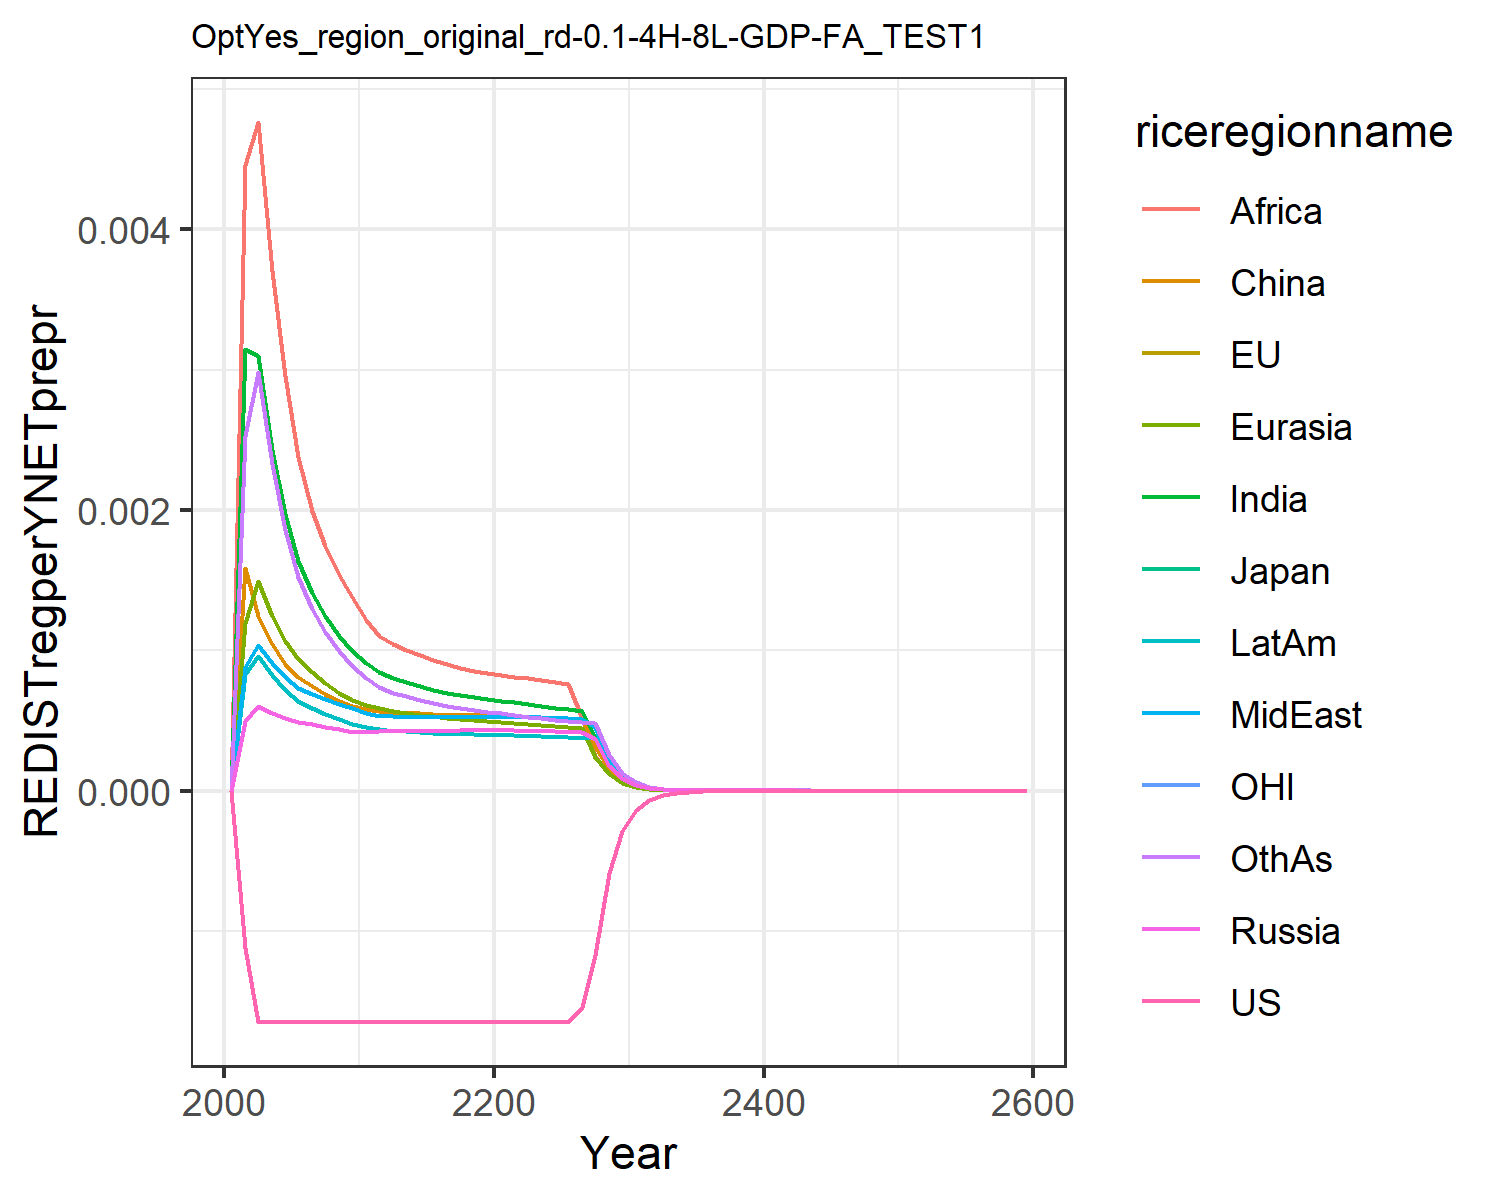

The file beside this chart, header and first rows:
0.0, 0.0, 0.0, 0.0, 0.0, 0.0, 0.0, 0.0, 0.0, 0.0, 0.0, 0.0
-0.00112, -0.00112, -0.00112, 0.0004959, 0.001193, 0.001589, 0.003146, 0.000878, 0.004456, 0.0008269, -0.00112, 0.002524
-0.001647, -0.001647, -0.001647, 0.0006027, 0.001491, 0.001243, 0.003097, 0.001037, 0.004763, 0.0009616, -0.001647, 0.002981
-0.001647, -0.001647, -0.001648, 0.0005501, 0.001242, 0.001046, 0.002429, 0.0009088, 0.003699, 0.0008236, -0.001647, 0.002325
-0.001647, -0.001648, -0.001648, 0.0005142, 0.001063, 0.0009051, 0.001971, 0.0008113, 0.002955, 0.0007153, -0.001647, 0.001859
-0.001648, -0.001648, -0.001648, 0.0004916, 0.0009363, 0.0008096, 0.001637, 0.000734, 0.002378, 0.000638, -0.001648, 0.001523
-0.001648, -0.001648, -0.001648, 0.0004735, 0.0008436, 0.0007467, 0.001409, 0.0006852, 0.001993, 0.0005861, -0.001648, 0.001295
-0.001648, -0.001648, -0.001648, 0.0004535, 0.0007639, 0.000689, 0.00124, 0.0006489, 0.001741, 0.0005432, -0.001648, 0.00113
-0.001648, -0.001648, -0.001648, 0.0004356, 0.0006976, 0.0006404, 0.001104, 0.0006169, 0.001539, 0.0005063, -0.001648, 0.0009976
-0.001648, -0.001648, -0.001648, 0.0004194, 0.0006416, 0.000599, 0.000992, 0.0005885, 0.001376, 0.0004745, -0.001648, 0.0008904
-0.001648, -0.001648, -0.001648, 0.0004193, 0.0006087, 0.0005782, 0.000906, 0.0005549, 0.001217, 0.0004507, -0.001648, 0.0008018
-0.001648, -0.001648, -0.001648, 0.0004265, 0.0005901, 0.0005696, 0.0008472, 0.0005329, 0.001103, 0.0004368, -0.001648, 0.0007395
-0.001648, -0.001648, -0.001648, 0.0004253, 0.0005694, 0.0005556, 0.0008029, 0.0005287, 0.001041, 0.0004275, -0.001648, 0.0006959
-0.001648, -0.001648, -0.001648, 0.0004253, 0.0005544, 0.0005536, 0.0007721, 0.0005264, 0.001, 0.000421, -0.001648, 0.0006707
-0.001648, -0.001648, -0.001648, 0.0004256, 0.0005407, 0.0005492, 0.0007435, 0.0005246, 0.0009622, 0.0004152, -0.001648, 0.0006455
-0.001648, -0.001648, -0.001648, 0.0004263, 0.0005286, 0.0005447, 0.0007183, 0.0005234, 0.000928, 0.0004102, -0.001648, 0.0006227
-0.001648, -0.001648, -0.001648, 0.0004275, 0.0005184, 0.0005408, 0.0006966, 0.0005227, 0.0008985, 0.0004061, -0.001648, 0.0006027
-0.001648, -0.001648, -0.001648, 0.0004292, 0.00051, 0.0005379, 0.0006782, 0.0005227, 0.0008735, 0.0004028, -0.001648, 0.0005858
-0.001648, -0.001648, -0.001648, 0.0004313, 0.0005031, 0.0005361, 0.0006629, 0.0005233, 0.0008526, 0.0004005, -0.001648, 0.0005714
-0.001648, -0.001648, -0.001648, 0.0004338, 0.0004977, 0.0005354, 0.00065, 0.0005246, 0.0008353, 0.0003989, -0.001648, 0.0005593
-0.001648, -0.001648, -0.001648, 0.0004332, 0.0004917, 0.0005335, 0.0006403, 0.000527, 0.0008226, 0.0003981, -0.001648, 0.0005499
-0.001648, -0.001648, -0.001648, 0.0004298, 0.0004839, 0.0005294, 0.0006299, 0.0005276, 0.0008093, 0.0003961, -0.001648, 0.00054
-0.001648, -0.001648, -0.001648, 0.0004264, 0.0004751, 0.0005239, 0.0006158, 0.0005243, 0.0007991, 0.0003916, -0.001648, 0.0005274
-0.001648, -0.001648, -0.001648, 0.0004234, 0.0004672, 0.000519, 0.0006026, 0.0005207, 0.0007843, 0.0003871, -0.001648, 0.0005156
-0.001648, -0.001648, -0.001648, 0.0004208, 0.0004599, 0.0005147, 0.0005904, 0.0005171, 0.0007698, 0.0003829, -0.001648, 0.0005049
-0.001648, -0.001648, -0.001648, 0.0004185, 0.0004535, 0.0005109, 0.0005795, 0.0005137, 0.0007564, 0.000379, -0.001648, 0.0004953
-0.001542, -0.001542, -0.001542, 0.0004164, 0.0004477, 0.0005077, 0.0005697, 0.0005106, 0.0005185, 0.0003755, -0.001542, 0.0004868
-0.001174, -0.001174, -0.001174, 0.0003683, 0.0002387, 0.0003109, 0.0003848, 0.0004503, 0.0002492, 0.0003722, -0.001174, 0.0004792
-0.0005885, -0.0005885, -0.0005885, 0.0001778, 0.0001147, 0.0001498, 0.0001851, 0.0002173, 0.00012, 0.0001874, -0.0005885, 0.0002522
-0.0002864, -0.0002864, -0.0002864, 8.590044364213217e-5, 5.520192170483445e-5, 7.229259244992949e-5, 8.911773457169193e-5, 0.000105, 5.785536455834935e-5, 9.060869912932949e-5, -0.0002864, 0.0001217
-0.0001392, -0.0001392, -0.0001392, 4.146707343703843e-5, 2.6551939427495464e-5, 3.4848138745994304e-5, 4.2898807547058305e-5, 5.070662509940837e-5, 2.7879390808495437e-5, 4.3766935920380964e-5, -0.0001392, 5.871638853802051e-5
-6.765582519786914e-5, -6.765580853894186e-5, -6.765580498885712e-5, 2.0026818235198907e-5, 1.2781941890027673e-5, 1.681063866400065e-5, 2.0667038780363354e-5, 2.4498631151852703e-5, 1.3445053056745365e-5, 2.1148273891969846e-5, -6.765582056661628e-5, 2.8344213446308962e-5
-3.2947359028733706e-5, -3.2947356802188965e-5, -3.294735577756022e-5, 9.696027591840864e-6, 6.170074052893737e-6, 8.135154557380145e-6, 9.982606488646004e-6, 1.1862813401619022e-5, 6.500854108507844e-6, 1.0244993317770824e-5, -3.294735926189629e-5, 1.3716408294861657e-5
-1.605232896025147e-5, -1.60523285894661e-5, -1.6052328325451263e-5, 4.698795298635401e-6, 2.982084041405464e-6, 3.941781820318511e-6, 4.827504190271524e-6, 5.749577485518973e-6, 3.1468903129577638e-6, 4.967560972476789e-6, -1.605232912145148e-5, 6.6448018385945676e-6
-7.823133892862319e-6, -7.823133832105496e-6, -7.823133764543351e-6, 2.2788223846223435e-6, 1.4427387829555385e-6, 1.9118999350636585e-6, 2.336797970755283e-6, 2.7887411716647252e-6, 1.5247813769433012e-6, 2.410351117841041e-6, -7.823133948781628e-6, 3.2218292723913996e-6
-3.8133254933117187e-6, -3.8133254838581416e-6, -3.813325466757144e-6, 1.1058270764967652e-6, 6.986204714123083e-7, 9.281363023226357e-7, 1.132075142486444e-6, 1.3534792590315241e-6, 7.394103615807952e-7, 1.1702162780677836e-6, -3.8133255096712318e-6, 1.563300513820214e-6
-1.8590196631697085e-6, -1.8590196618824518e-6, -1.8590196575896965e-6, 5.369069086602796e-7, 3.3862774396919837e-7, 4.509005108216906e-7, 5.488296473864906e-7, 6.572461861511432e-7, 3.588136610831131e-7, 5.684197110397638e-7, -1.8590196676295746e-6, 7.59029657944795e-7
-9.06365215486024e-7, -9.063652153721903e-7, -9.063652143018471e-7, 2.608548048101355e-7, 1.6418036772395513e-7, 2.1919586269275482e-7, 2.6623857768266277e-7, 3.193070131196727e-7, 1.7423227569988452e-7, 2.762190250045758e-7, -9.063652166581042e-7, 3.687380632491127e-7
-4.4194339422132545e-7, -4.419433942337686e-7, -4.4194339396839336e-7, 1.267472001172276e-7, 7.970736821600199e-8, 1.066300070858012e-7, 1.2922888953157143e-7, 1.551958624438852e-7, 8.465594607926765e-8, 1.3427343844572954e-7, -4.4194339452269236e-7, 1.7922268608705721e-7
-2.1550951652636802e-7, -2.1550951653758706e-7, -2.1550951647210506e-7, 6.166450054265947e-8, 3.869167862673961e-8, 5.189573888072973e-8, 6.276433362450647e-8, 7.545797902533292e-8, 4.114923940059824e-8, 6.529776811695217e-8, -2.1550951660274522e-7, 8.71516132065504e-8
-1.0510354698525677e-7, -1.0510354698967036e-7, -1.0510354697357788e-7, 2.995891320856231e-8, 1.884233983682146e-8, 2.5269436871273362e-8, 3.0487025465110164e-8, 3.669973422332263e-8, 2.0022115370415077e-8, 3.1777000942917316e-8, -1.0510354700441586e-7, 4.239813825117087e-8
-3.56857083821453e-7, -3.568570838313457e-7, -3.568570838039103e-7, 1.0148411334382704e-7, 6.352564639025015e-8, 8.569872912000104e-8, 1.0319361085487976e-7, 1.2434646203831263e-7, 6.77895433477e-8, 1.0761128306424151e-7, -3.568570838546519e-7, 1.436753945051726e-7
-1.7402644836141838e-7, -1.7402644838163904e-7, -1.7402644833501644e-7, 4.937557266862381e-8, 3.08752781079209e-8, 4.175809232752651e-8, 5.017202772299908e-8, 6.051218972357872e-8, 3.299007274851394e-8, 5.2369164809916304e-8, -1.7402644841858344e-7, 6.99389744595209e-8
-8.486893729193418e-8, -8.486893729756507e-8, -8.486893728621618e-8, 2.4028486742428922e-8, 1.5011294127696545e-8, 2.0354105559604574e-8, 2.440113045019417e-8, 2.9454809887452605e-8, 1.605987924423075e-8, 2.5490854523979835e-8, -8.4868937306001e-8, 3.4055137078238114e-8
-4.1389824761457935e-8, -4.1389824762973377e-8, -4.1389824760217184e-8, 1.1695823024263987e-8, 7.300560875243812e-9, 9.924165832862061e-9, 1.1870901534788316e-8, 1.4340458480085506e-8, 7.820343660240418e-9, 1.2410088294736536e-8, -4.138982476490514e-8, 1.6586708871512823e-8
-2.018591859918672e-8, -2.018591859958499e-8, -2.0185918598916963e-8, 5.693983450874833e-9, 3.551501673787114e-9, 4.840092268198824e-9, 5.776574529847826e-9, 6.983191211165334e-9, 3.809092558598847e-9, 6.0428089665173156e-9, -2.0185918600028574e-8, 8.080551527803488e-9
-9.84492718102256e-9, -9.844927181125422e-9, -9.844927180963788e-9, 2.772519050754519e-9, 1.7281193399003923e-9, 2.361126538299826e-9, 2.811633597069343e-9, 3.4011086701352462e-9, 1.8557444999535931e-9, 2.9428559831860443e-9, -9.844927181227554e-9, 3.937450275306395e-9
-4.80158527819131e-9, -4.801585278217526e-9, -4.8015852781784766e-9, 1.3502012604262306e-9, 8.410672929953704e-10, 1.1520741319364099e-9, 1.3687956585991342e-9, 1.6567432534066257e-9, 9.042859695054959e-10, 1.4333712525591884e-9, -4.801585278241101e-9, 1.9189937731749846e-9
-2.341877261676867e-9, -2.3418772616834796e-9, -2.341877261674058e-9, 6.57629903808092e-10, 4.094242210352782e-10, 5.622477716253529e-10, 6.66501262904391e-10, 8.071444383225352e-10, 4.407327922334775e-10, 6.982355615762172e-10, -2.3418772616889345e-9, 9.35423899383668e-10
-1.1422212846011683e-9, -1.1422212846028225e-9, -1.1422212846005518e-9, 3.203448702830929e-10, 1.993395686533077e-10, 2.744433963242821e-10, 3.2459186107488706e-10, 3.932806302813698e-10, 2.148418198405611e-10, 3.401680238297598e-10, -1.1422212846040878e-9, 4.560501307366375e-10
-5.57111821469134e-10, -5.571118214695451e-10, -5.571118214689983e-10, 1.5606368806996302e-10, 9.706954118485489e-11, 1.3398247031366565e-10, 1.5810340386571168e-10, 1.9164770743711422e-10, 1.0474394103820295e-10, 1.6574042708070251e-10, -5.571118214698391e-10, 2.223716773595582e-10
-2.717314750765612e-10, -2.717314750766628e-10, -2.717314750765313e-10, 7.603771466981925e-11, 4.7275374396647814e-11, 6.541939589980929e-11, 7.702029048854052e-11, 9.340057450408459e-11, 5.1073910578294264e-11, 8.076115861507677e-11, -2.7173147507673135e-10, 1.0844344646665721e-10
-1.3253862725603239e-10, -1.3253862725605738e-10, -1.3253862725602577e-10, 3.705058315480221e-11, 2.3027313162384362e-11, 3.194642929696117e-11, 3.7525240186907816e-11, 4.5523525434362725e-11, 2.4907123395565292e-11, 3.9356082262683036e-11, -1.3253862725607338e-10, 5.289064644697885e-11
-6.464716672954511e-11, -6.464716672955123e-11, -6.464716672954366e-11, 1.8054937015902135e-11, 1.1217658801632806e-11, 1.5602345054424632e-11, 1.8284827245581486e-11, 2.2190069749047026e-11, 1.2147783223612917e-11, 1.918019028159799e-11, -6.464716672955498e-11, 2.579891608822542e-11
-3.153266191215401e-11, -3.1532661912155505e-11, -3.1532661912153676e-11, 8.798899691201646e-12, 5.465209257557357e-12, 7.62086501965341e-12, 8.910508486765202e-12, 1.0817186286295715e-11, 5.925360404691989e-12, 9.3480827424714e-12, -3.153266191215638e-11, 1.2585394561343571e-11
-1.5380679801166794e-11, -1.5380679801167156e-11, -1.5380679801166723e-11, 4.2883387503190845e-12, 2.6628850647491252e-12, 3.7227260271805615e-12, 4.342642092243418e-12, 5.273507822447775e-12, 2.8904971304995594e-12, 4.5563590108795076e-12, -1.5380679801167366e-11, 6.1400399416326744e-12
-7.502290408982605e-12, -7.502290408982694e-12, -7.50229040898259e-12, 2.0901396966815053e-12, 1.2975825874809008e-12, 1.8186801554214649e-12, 2.1166137890285623e-12, 2.57105656534865e-12, 1.4101539791646832e-12, 2.2209384758499086e-12, -7.502290408982743e-12, 2.995788288985484e-12
-3.659446272771849e-12, -3.65944627277187e-12, -3.659446272771846e-12, 1.0187896369361215e-12, 6.323403129889608e-13, 8.885593982288936e-13, 1.0317197423840742e-12, 1.2535677747965942e-12, 6.880077539537662e-13, 1.0826199584852604e-12, -3.659446272771881e-12, 1.461785074368339e-12
-1.785006462837904e-12, -1.7850064628379088e-12, -1.785006462837903e-12, 4.966088075242871e-13, 3.0817449024987844e-13, 4.3415848160608083e-13, 5.029342952040647e-13, 6.112316294504616e-13, 3.356988522255078e-13, 5.277574542293942e-13, -1.785006462837912e-12, 7.133220341150548e-13
-8.706967059002596e-13, -8.706967059002609e-13, -8.706967059002593e-13, 2.420822552207127e-13, 1.5019984074746816e-13, 2.1214799696047447e-13, 2.451812878652113e-13, 2.9804615996243897e-13, 1.6380733650411323e-13, 2.572821827278122e-13, -8.706967059002615e-13, 3.481087783463864e-13
